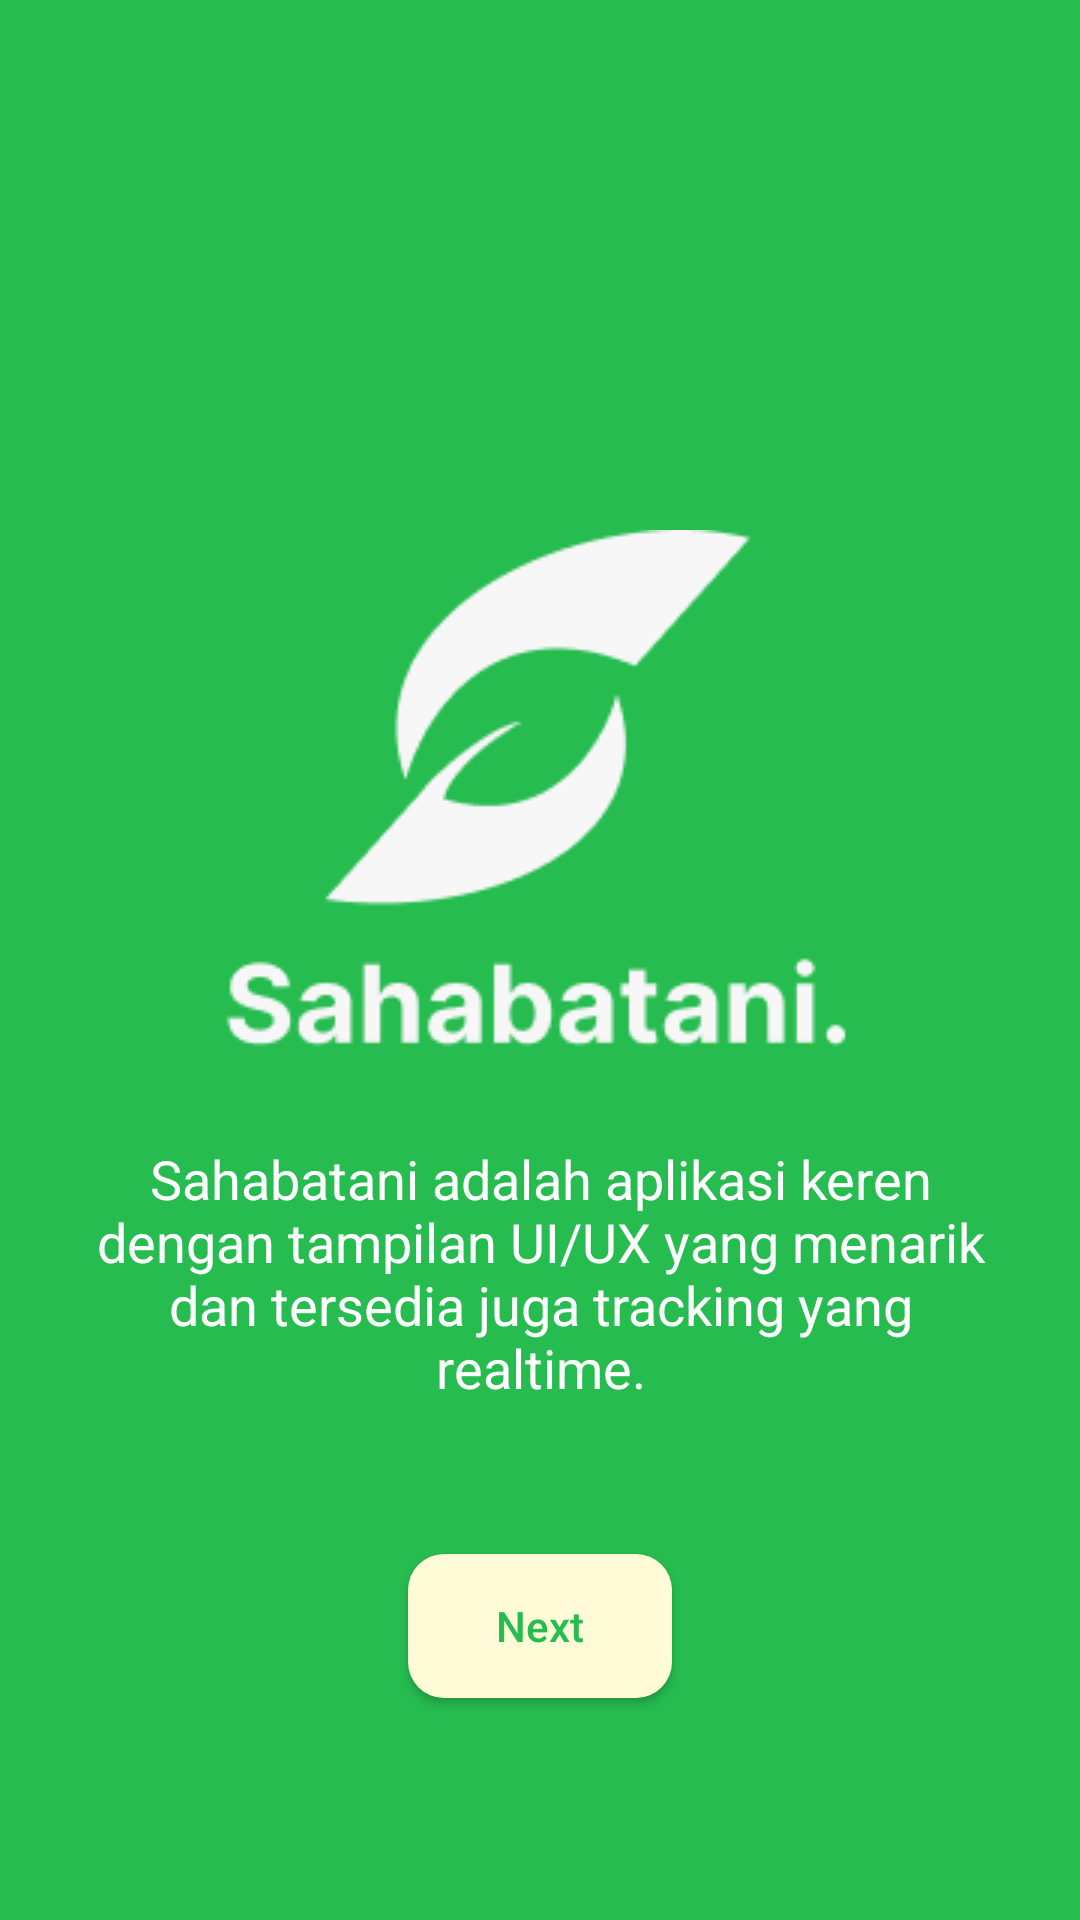

Write the Android layout XML for this screen, with the resource values it uses.
<!-- AndroidManifest.xml: application theme Theme.Paktani -->
<!-- res/layout/fragment_first_on_boarding.xml -->
<?xml version="1.0" encoding="utf-8"?>
<androidx.constraintlayout.widget.ConstraintLayout xmlns:android="http://schemas.android.com/apk/res/android"
    xmlns:app="http://schemas.android.com/apk/res-auto"
    xmlns:tools="http://schemas.android.com/tools"
    android:layout_width="match_parent"
    android:layout_height="match_parent"
    tools:context=".fragment.FirstOnBoardingFragment"
    android:background="@color/main_green"
    android:paddingHorizontal="20dp">

    

    <ImageView
        android:id="@+id/firstScreenImage"
        android:layout_width="wrap_content"
        android:layout_height="wrap_content"
        android:src="@drawable/logo_sahabatani_besar"
        app:layout_constraintBottom_toBottomOf="parent"
        app:layout_constraintEnd_toEndOf="parent"
        app:layout_constraintHorizontal_bias="0.497"
        app:layout_constraintStart_toStartOf="parent"
        app:layout_constraintTop_toTopOf="parent"
        app:layout_constraintVertical_bias="0.384"/>

    <TextView
        android:id="@+id/firstScreenTitle"
        android:layout_width="wrap_content"
        android:layout_height="wrap_content"
        app:layout_constraintEnd_toEndOf="parent"
        app:layout_constraintStart_toStartOf="parent"
        app:layout_constraintTop_toBottomOf="@+id/firstScreenImage"
        android:layout_marginTop="24dp"
        android:textSize="18dp"
        android:textColor="@color/white"
        android:textAlignment="center"
        android:text="Sahabatani adalah aplikasi keren dengan tampilan UI/UX yang menarik dan tersedia juga tracking yang realtime."/>

    <androidx.appcompat.widget.AppCompatButton
        android:id="@+id/btnNext1"
        android:layout_width="wrap_content"
        android:layout_height="wrap_content"
        android:layout_marginBottom="24dp"
        android:background="@drawable/bg_button_2"
        android:text="Next"
        android:textAllCaps="false"
        android:textColor="@color/main_green"
        app:layout_constraintBottom_toBottomOf="parent"
        app:layout_constraintEnd_toEndOf="parent"
        app:layout_constraintStart_toStartOf="parent"
        app:layout_constraintTop_toBottomOf="@+id/firstScreenTitle" />


</androidx.constraintlayout.widget.ConstraintLayout>
<!-- resources referenced by this layout -->
<resources>
  <color name="main_green">#26BC50</color>
  <color name="white">#FFFFFFFF</color>
  <!-- drawable bg_button_2 (drawable) -->
  <?xml version="1.0" encoding="utf-8"?>
  <shape xmlns:android="http://schemas.android.com/apk/res/android">
      <solid
          android:color="@color/broken_white"
          />
      <corners
          android:radius="12dp"
          />
  </shape>
  <!-- drawable logo_sahabatani_besar: png bitmap (drawable, 5979 bytes) -->
  <style name="Theme.Paktani" parent="Base.Theme.Paktani" />
  <color name="broken_white">#FFFBD7</color>
  <style name="Base.Theme.Paktani" parent="Theme.Material3.DayNight.NoActionBar">
          
          
          <item name="android:statusBarColor">@color/slime</item>
      </style>
  <color name="slime">#26bc50</color>
</resources>
